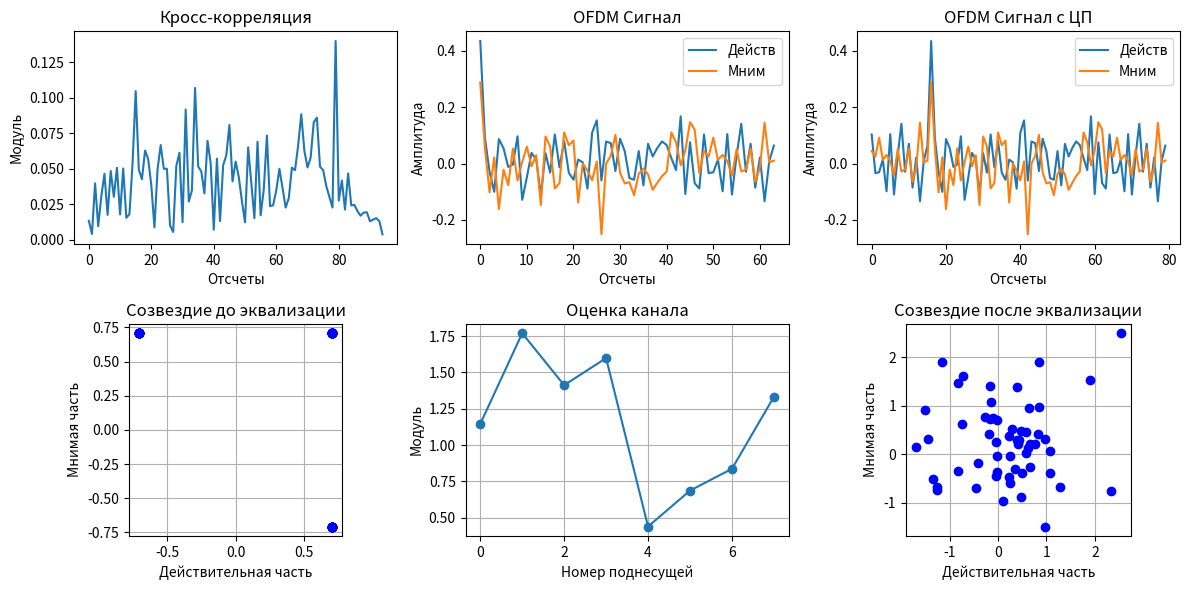

Here is the Python script that generated this plot:
import numpy as np
import matplotlib.pyplot as plt
from scipy.signal import correlate

num_subcarriers = 64
cp_length = 16  
pilot_interval = 8  

def qpsk_modulate(bits):
    return np.exp(1j * np.pi / 2 * bits[::2] + 1j * np.pi / 4 * (1 - 2 * bits[1::2]))

def insert_pilots(data):
    num_pilots = num_subcarriers // pilot_interval
    pilot_values = np.ones(num_pilots)  
    piloted_data = np.zeros(num_subcarriers, dtype=complex)
    pilot_indices = np.arange(0, num_subcarriers, pilot_interval)
    data_indices = np.delete(np.arange(num_subcarriers), pilot_indices)
    piloted_data[pilot_indices] = pilot_values
    piloted_data[data_indices] = data
    return piloted_data

def cross_correlation_plot(signal, reference, ax):
    """График кросс-корреляции."""
    correlation = correlate(signal, reference, mode='full')
    
    ax.plot(np.abs(correlation))
    ax.set_title('Кросс-корреляция')
    ax.set_xlabel('Отсчеты')
    ax.set_ylabel('Модуль')

def time_domain_plot(signal, title, ax):
    """График сигнала во временной области."""
    
    ax.plot(np.real(signal), label='Действ')
    ax.plot(np.imag(signal), label='Мним')
    ax.set_title(title)
    ax.set_xlabel('Отсчеты')
    ax.set_ylabel('Амплитуда')
    ax.legend()

def channel_estimation_plot(channel_response, ax): 
    """График оценки канала."""
    
    
    ax.plot(np.abs(channel_response), 'o-') 
    ax.set_title('Оценка канала')
    ax.set_xlabel('Номер поднесущей') 
    ax.set_ylabel('Модуль')
    ax.grid(True) 

def constellation_plot(data, title, ax):
    """График созвездия."""
    
    ax.plot(np.real(data), np.imag(data), 'bo')
    ax.set_title(title)
    ax.set_xlabel('Действительная часть')
    ax.set_ylabel('Мнимая часть')
    ax.grid(True)
    ax.set_aspect('equal', adjustable='box') 




num_bits = 2 * (num_subcarriers - num_subcarriers // pilot_interval)  
bits = np.random.randint(0, 2, num_bits)


modulated_data = qpsk_modulate(bits)


piloted_data = insert_pilots(modulated_data)


ofdm_symbol = np.fft.ifft(piloted_data, num_subcarriers)


ofdm_symbol_with_cp = np.concatenate((ofdm_symbol[-cp_length:], ofdm_symbol))



channel_response = [0.8, 0.2+0.1j]  
received_signal = np.convolve(ofdm_symbol_with_cp, channel_response, mode='same')

noise_power = 0.01
noise = np.sqrt(noise_power/2)*(np.random.randn(len(received_signal)) + 1j*np.random.randn(len(received_signal)))
received_signal += noise




received_signal_no_cp = received_signal[cp_length:]


received_fft = np.fft.fft(received_signal_no_cp, num_subcarriers)


pilot_indices = np.arange(0, num_subcarriers, pilot_interval)
received_pilots = received_fft[pilot_indices]
transmitted_pilots = np.ones(len(pilot_indices)) 

channel_response = received_pilots / transmitted_pilots


interpolated_channel_response = np.interp(np.arange(num_subcarriers), pilot_indices, channel_response)
equalized_data = received_fft / interpolated_channel_response


data_indices = np.delete(np.arange(num_subcarriers), pilot_indices)
equalized_data_no_pilots = equalized_data[data_indices]


fig, axes = plt.subplots(2, 3, figsize=(12, 6)) 


cross_correlation_plot(received_signal, ofdm_symbol_with_cp[:cp_length], axes[0, 0])


time_domain_plot(ofdm_symbol, 'OFDM Сигнал', axes[0, 1])
time_domain_plot(ofdm_symbol_with_cp, 'OFDM Сигнал с ЦП', axes[0, 2])


constellation_plot(modulated_data, 'Созвездие до эквализации', axes[1, 0])


channel_estimation_plot(channel_response, axes[1, 1])


constellation_plot(equalized_data_no_pilots, 'Созвездие после эквализации', axes[1, 2])

plt.tight_layout() 
plt.show()